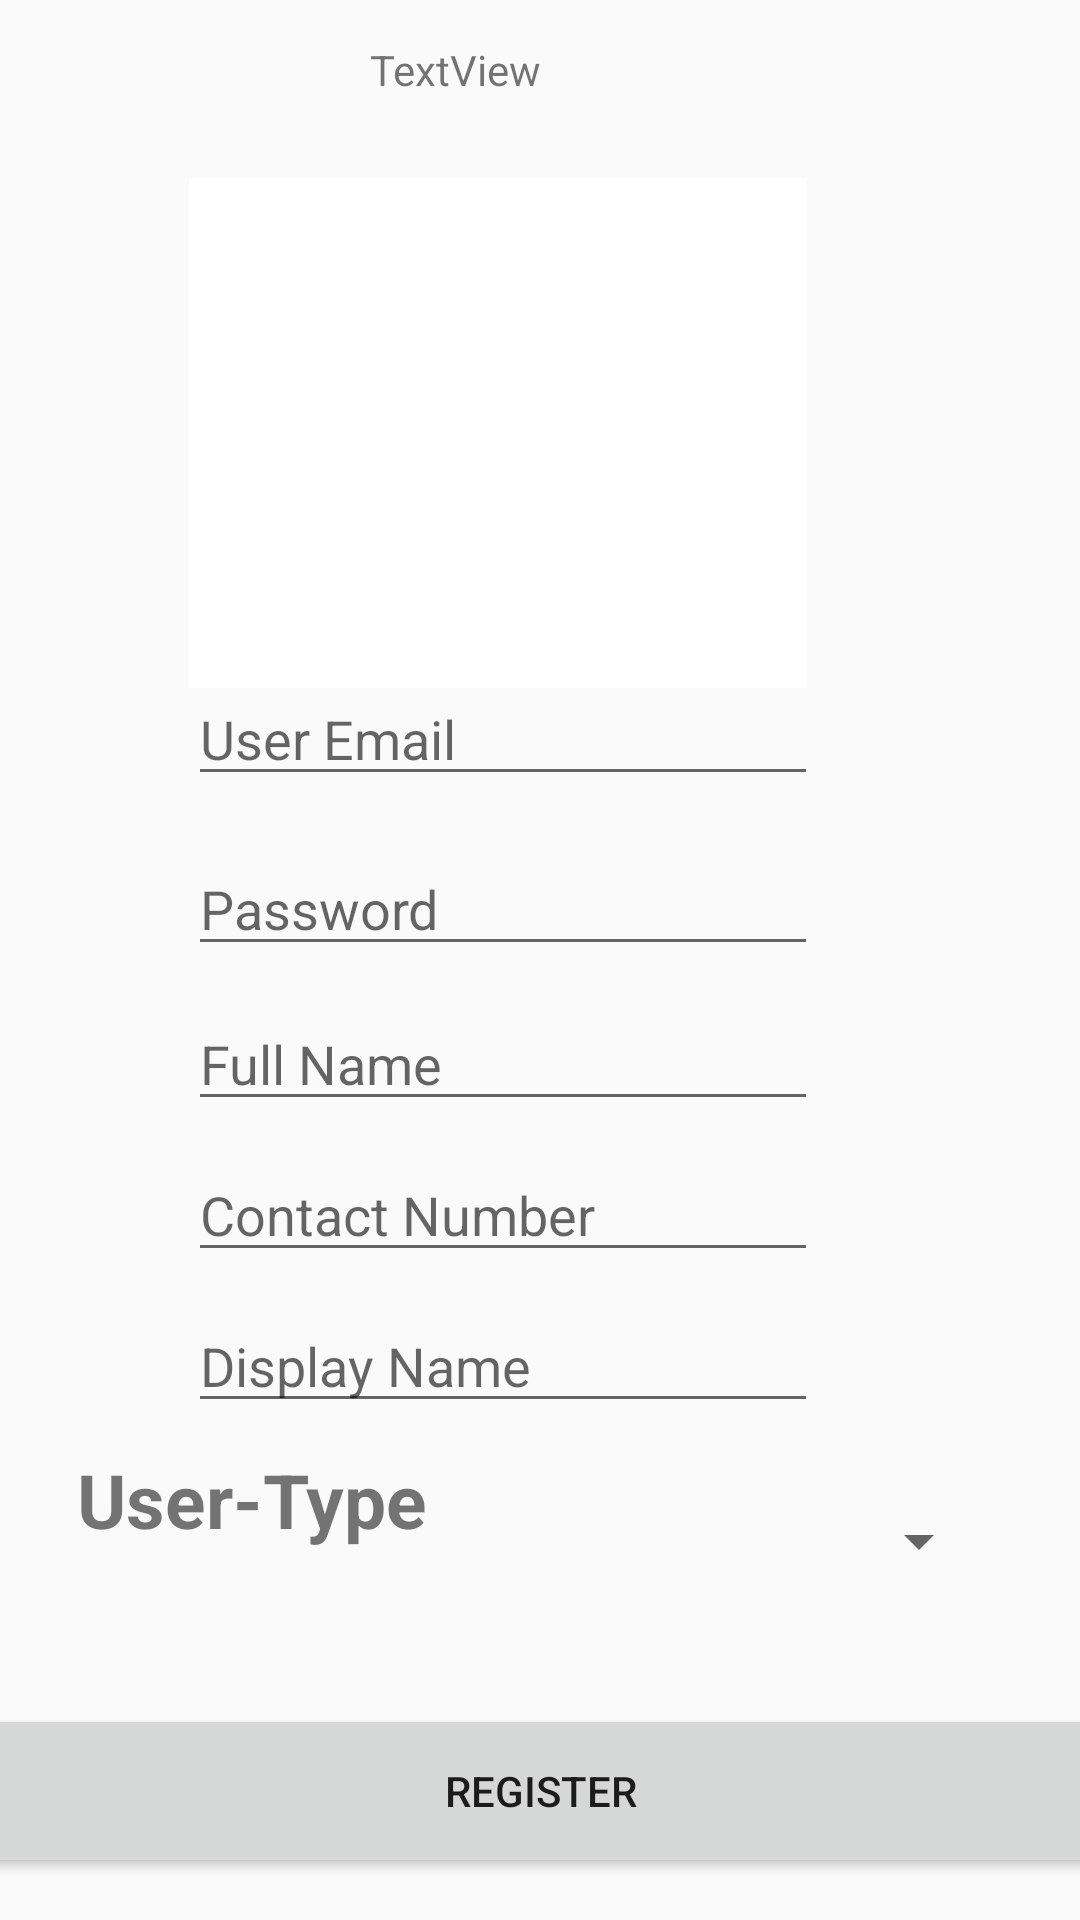

Reconstruct the res/layout file that produces this screen, plus the resources it refers to.
<!-- AndroidManifest.xml: application theme Theme.AppCompat.Light.NoActionBar -->
<!-- res/layout/activity_registeration.xml -->
<?xml version="1.0" encoding="utf-8"?>
<androidx.constraintlayout.widget.ConstraintLayout xmlns:android="http://schemas.android.com/apk/res/android"
    xmlns:app="http://schemas.android.com/apk/res-auto"
    xmlns:tools="http://schemas.android.com/tools"
    android:layout_width="match_parent"
    android:layout_height="match_parent"
    tools:context=".Registeration">

    <EditText
        android:id="@+id/em_reg"
        android:layout_width="wrap_content"
        android:layout_height="wrap_content"
        android:ems="10"
        android:hint="User Email"
        android:inputType="textEmailAddress"
        app:layout_constraintBottom_toBottomOf="parent"
        app:layout_constraintEnd_toEndOf="parent"
        app:layout_constraintHorizontal_bias="0.417"
        app:layout_constraintStart_toStartOf="parent"
        app:layout_constraintTop_toTopOf="parent"
        app:layout_constraintVertical_bias="0.374" />

    <ImageButton
        android:id="@+id/imageButton"
        android:layout_width="206dp"
        android:layout_height="170dp"
        android:background="@color/white"
        android:src="@drawable/userimg"
        app:layout_constraintBottom_toBottomOf="parent"
        app:layout_constraintEnd_toEndOf="parent"
        app:layout_constraintHorizontal_bias="0.409"
        app:layout_constraintStart_toStartOf="parent"
        app:layout_constraintTop_toTopOf="parent"
        app:layout_constraintVertical_bias="0.126" />

    <EditText
        android:id="@+id/pass_reg"
        android:layout_width="wrap_content"
        android:layout_height="wrap_content"
        android:ems="10"
        android:hint="Password"
        android:inputType="textPassword"
        app:layout_constraintBottom_toBottomOf="parent"
        app:layout_constraintEnd_toEndOf="parent"
        app:layout_constraintHorizontal_bias="0.417"
        app:layout_constraintStart_toStartOf="parent"
        app:layout_constraintTop_toTopOf="parent"
        app:layout_constraintVertical_bias="0.469" />

    <EditText
        android:id="@+id/full_name"
        android:layout_width="wrap_content"
        android:layout_height="wrap_content"
        android:ems="10"
        android:hint="Full Name"
        android:inputType="textPersonName"
        app:layout_constraintBottom_toBottomOf="parent"
        app:layout_constraintEnd_toEndOf="parent"
        app:layout_constraintHorizontal_bias="0.417"
        app:layout_constraintStart_toStartOf="parent"
        app:layout_constraintTop_toTopOf="parent"
        app:layout_constraintVertical_bias="0.555" />

    <EditText
        android:id="@+id/disp_Name"
        android:layout_width="wrap_content"
        android:layout_height="wrap_content"
        android:ems="10"
        android:hint="Display Name"
        android:inputType="textPersonName"
        app:layout_constraintBottom_toBottomOf="parent"
        app:layout_constraintEnd_toEndOf="parent"
        app:layout_constraintHorizontal_bias="0.417"
        app:layout_constraintStart_toStartOf="parent"
        app:layout_constraintTop_toTopOf="parent"
        app:layout_constraintVertical_bias="0.723" />

    <EditText
        android:id="@+id/contact"
        android:layout_width="wrap_content"
        android:layout_height="wrap_content"
        android:ems="10"
        android:hint="Contact Number"
        android:inputType="textPersonName"
        app:layout_constraintBottom_toBottomOf="parent"
        app:layout_constraintEnd_toEndOf="parent"
        app:layout_constraintHorizontal_bias="0.417"
        app:layout_constraintStart_toStartOf="parent"
        app:layout_constraintTop_toTopOf="parent"
        app:layout_constraintVertical_bias="0.639" />

    <TextView
        android:id="@+id/textView"
        android:layout_width="142dp"
        android:layout_height="61dp"
        android:text="User-Type"
        android:textAlignment="center"
        android:textSize="25sp"
        android:textStyle="bold"
        app:layout_constraintBottom_toBottomOf="parent"
        app:layout_constraintEnd_toEndOf="parent"
        app:layout_constraintHorizontal_bias="0.059"
        app:layout_constraintStart_toStartOf="parent"
        app:layout_constraintTop_toTopOf="parent"
        app:layout_constraintVertical_bias="0.834" />

    <Spinner
        android:id="@+id/spin_reg"
        android:layout_width="199dp"
        android:layout_height="60dp"
        app:layout_constraintBottom_toBottomOf="parent"
        app:layout_constraintEnd_toEndOf="parent"
        app:layout_constraintHorizontal_bias="0.816"
        app:layout_constraintStart_toStartOf="parent"
        app:layout_constraintTop_toTopOf="parent"
        app:layout_constraintVertical_bias="0.834" />

    <Button
        android:id="@+id/reg_bt"
        android:layout_width="381dp"
        android:layout_height="58dp"
        android:text="Register"
        app:layout_constraintBottom_toBottomOf="parent"
        app:layout_constraintEnd_toEndOf="parent"
        app:layout_constraintStart_toStartOf="parent"
        app:layout_constraintTop_toTopOf="parent"
        app:layout_constraintVertical_bias="0.976" />

    <TextView
        android:id="@+id/textView2"
        android:layout_width="wrap_content"
        android:layout_height="wrap_content"
        android:text="TextView"
        app:layout_constraintBottom_toBottomOf="parent"
        app:layout_constraintEnd_toEndOf="parent"
        app:layout_constraintHorizontal_bias="0.407"
        app:layout_constraintStart_toStartOf="parent"
        app:layout_constraintTop_toTopOf="parent"
        app:layout_constraintVertical_bias="0.022" />
</androidx.constraintlayout.widget.ConstraintLayout>
<!-- resources referenced by this layout -->
<resources>
  <color name="white">#FFFFFFFF</color>
</resources>
